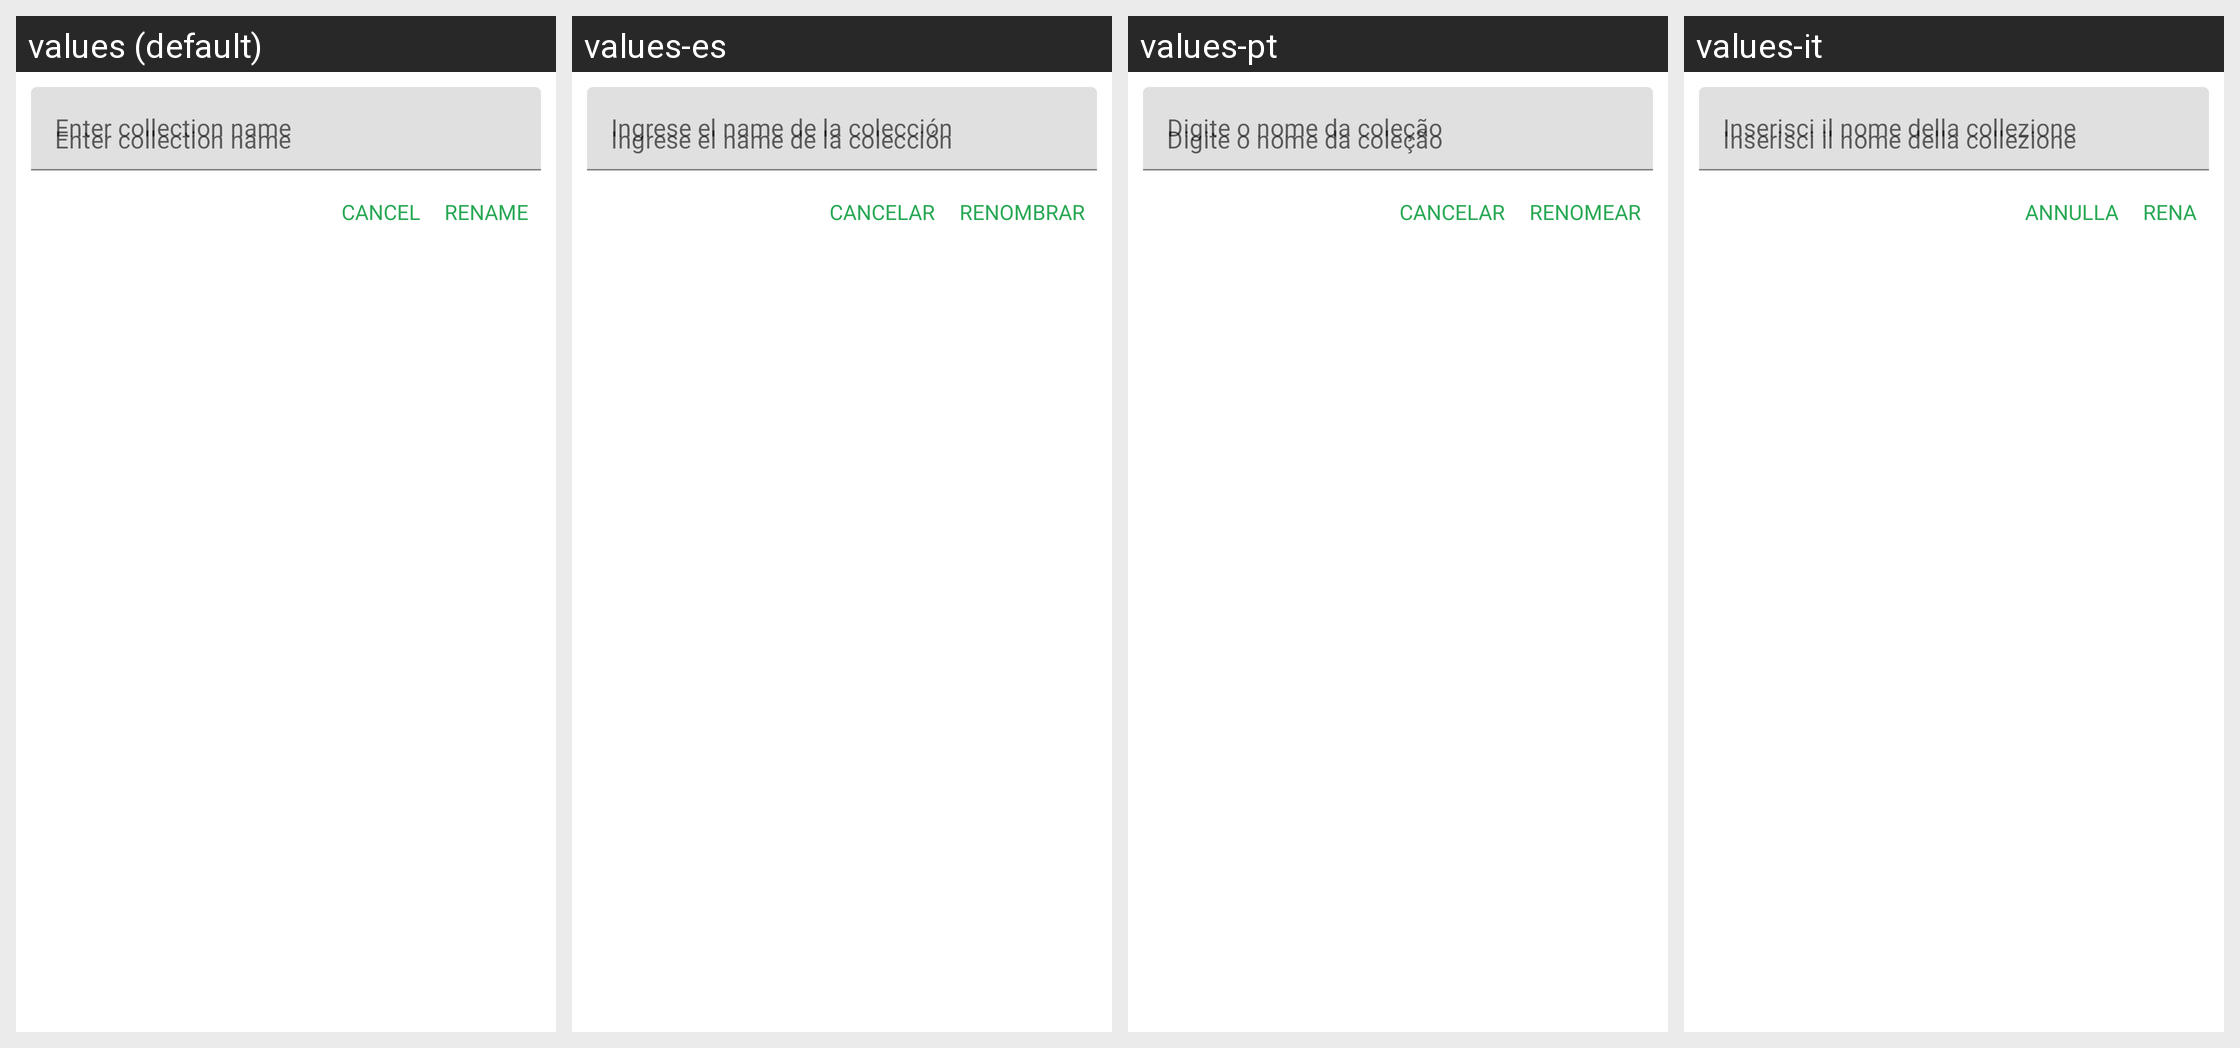

For this localized Android screen grid, give each drawn string resource with its value in every locale shown.
Android screen res/layout/layout_edit_custom_.xml rendered under 4 locales, left to right: values (default), values-es, values-pt, values-it. Device: Nexus 5 (rendered at 1080×1920; each locale shown at half size, 540×960, under a caption strip naming it); theme AppTheme.
Other locales in the repository, not shown: values-ar, values-de, values-fa, values-fr, values-in, values-ja, values-ko, values-nl, values-no, values-ru, values-sv, values-th, values-vi, values-zh.
Strings drawn on this screen, with the default value and each locale's value (text and hints the layout hard-codes, and strings that could not be matched under every locale, appear in the picture but are not listed):

enter_collection_name
  values: Enter collection name
  values-es: Ingrese el name de la colección
  values-pt: Digite o nome da coleção
  values-it: Inserisci il nome della collezione

cancel
  values: CANCEL
  values-es: CANCELAR
  values-pt: CANCELAR
  values-it: ANNULLA

rename
  values: RENAME
  values-es: RENOMBRAR
  values-pt: RENOMEAR
  values-it: RENA
